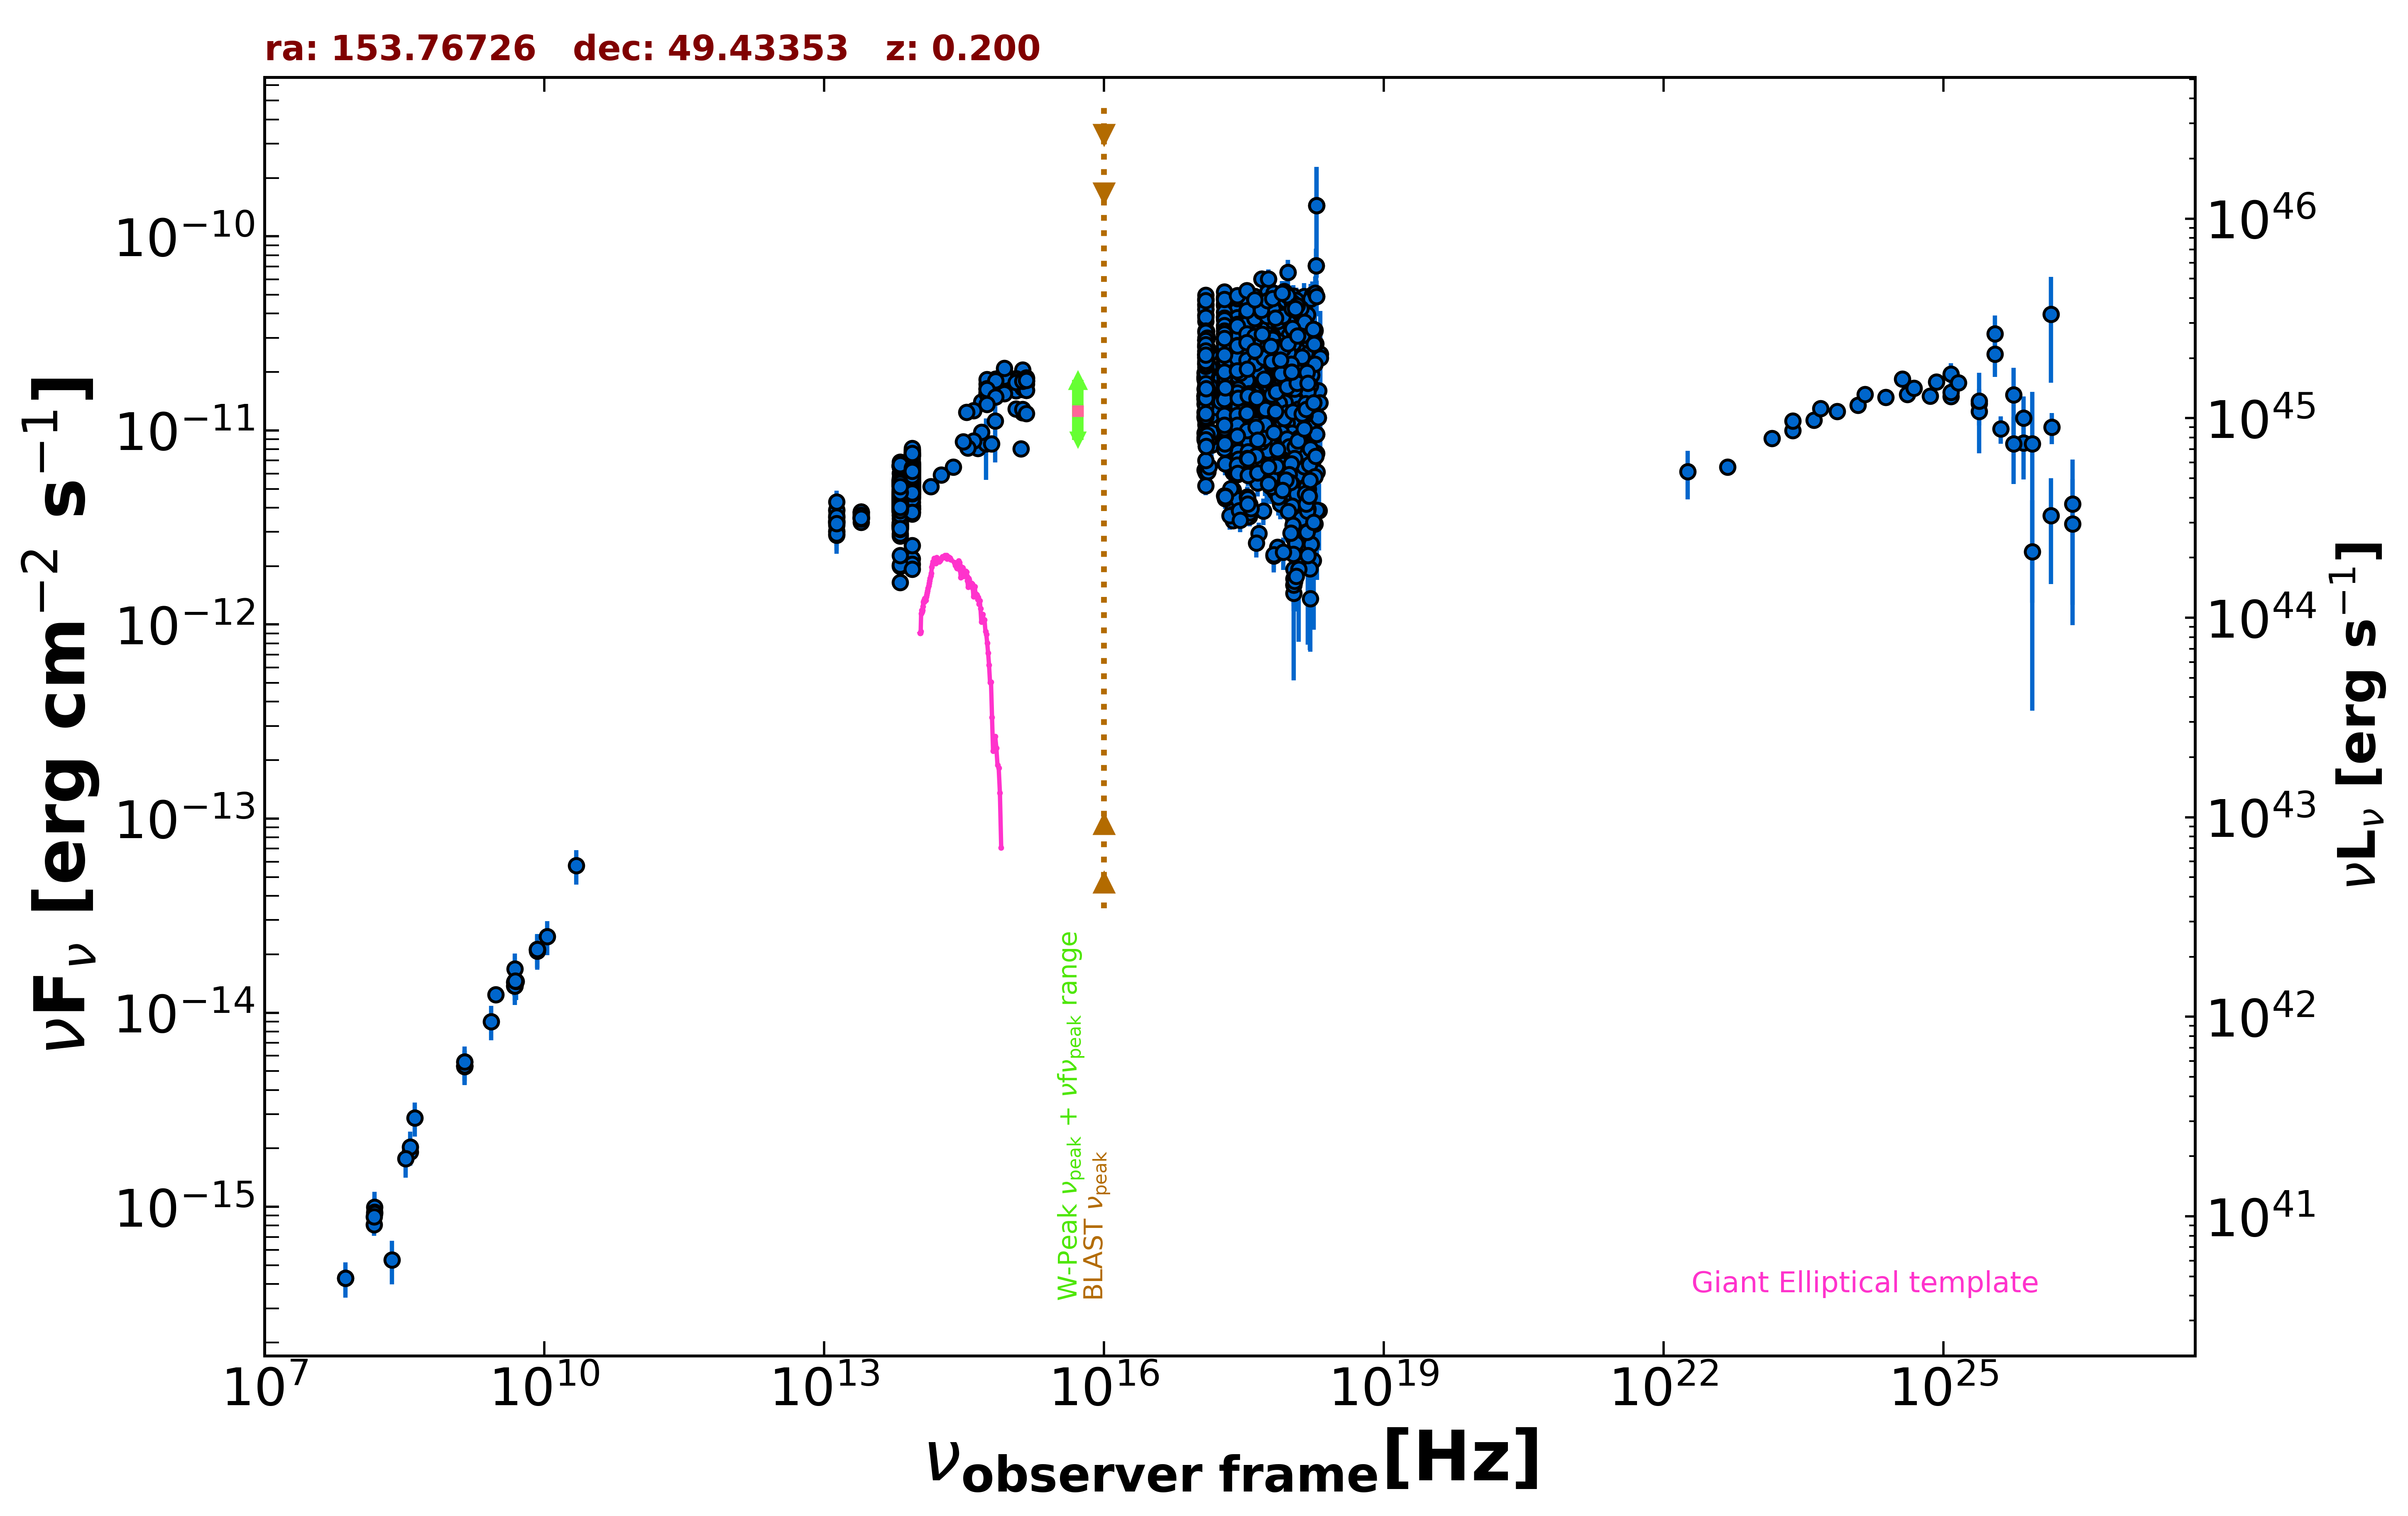

Data behind this chart, as committed beside it:
freq., flux, err_flux, MJD_start, MJD_end, flag, catalog, reference
1.400e+09, 5.574e-15, 2.000e-18, 55000, 55000, , FIRST, White et al. 1997  ApJ  475 479
1.400e+09, 5.288e-15, 1.580e-16, 55000, 55000, , NVSS, Condon et al. 1998  AJ  115  1693
3.000e+09, 1.240e-14, 3.500e-17, 55000, 55000, , VLASSQL, Gordon et al. 2021  ApJS  255  30
2.418e+17, 9.778e-12, 2.940e-13, 55000, 55000, , RASS, Boller et al. 2016  A&A  103  1
2.418e+17, 8.986e-12, 1.110e-13, 55000, 55000, , WGACAT, White et al. 2000  VizieR  IX/31/wgacat
7.253e+17, 1.783e-11, 7.000e-14, 55000, 55000, , 2SXPS, Evans et al. 2020  ApJS  247  54
1.209e+17, 1.881e-11, 1.100e-13, 55000, 55000, , 2SXPS, Evans et al. 2020  ApJS  247  54
3.627e+17, 1.482e-11, 1.000e-13, 55000, 55000, , 2SXPS, Evans et al. 2020  ApJS  247  54
1.088e+18, 1.264e-11, 1.200e-13, 55000, 55000, , 2SXPS, Evans et al. 2020  ApJS  247  54
2.418e+17, 4.862e-12, 1.505e-12, 55000, 55000, , IPCSL, Elvis et al. 1992  ApJS  80  257
1.500e+08, 8.079e-16, 8.100e-17, 55000, 55000, , TGSS150, Intema et al. 2017  A&A  598  A781
7.400e+07, 4.292e-16, 4.440e-17, 55000, 55000, , VLSSR, Lane et al. 2014  MNRAS  440 327
8.400e+09, 2.118e-14, 0.000e+00, 55000, 55000, , CRATES, Healey et al. 2007  ApJS  171  61
4.800e+09, 1.435e-14, 1.295e-15, 55000, 55000, , GB6, Gregory et al. 1996  ApJS  103  427
4.800e+09, 1.373e-14, 1.535e-15, 55000, 55000, , GB87, Gregory et al. 1992  VizieR  VIII/14/j20…
4.850e+09, 1.373e-14, 0.000e+00, 55000, 55000, , NORTH20, White and Becker  1992  ApJS  79  331
1.400e+09, 5.348e-15, 0.000e+00, 55000, 55000, , NORTH20, White and Becker  1992  ApJS  79  331
3.650e+08, 1.920e-15, 0.000e+00, 55000, 55000, , NORTH20, White and Becker  1992  ApJS  79  331
1.389e+14, 5.149e-12, 1.610e-13, 55000, 55000, , 2MASS, Skrutskie et al. 2006  AJ  131  1163
1.804e+14, 5.900e-12, 2.175e-13, 55000, 55000, , 2MASS, Skrutskie et al. 2006  AJ  131  1163
2.427e+14, 6.475e-12, 1.970e-13, 55000, 55000, , 2MASS, Skrutskie et al. 2006  AJ  131  1163
8.817e+13, 5.449e-12, 6.500e-15, 55000, 55000, , UNWISE, Schlafly et al. 2019  ApJS  240  30
6.517e+13, 4.613e-12, 8.500e-15, 55000, 55000, , UNWISE, Schlafly et al. 2019  ApJS  240  30
8.817e+13, 6.958e-12, 1.470e-13, 55000, 55000, , WISE, Wright et al. 2010  AJ  140  1868
6.517e+13, 6.018e-12, 1.165e-13, 55000, 55000, , WISE, Wright et al. 2010  AJ  140  1868
2.498e+13, 3.607e-12, 7.650e-14, 55000, 55000, , WISE, Wright et al. 2010  AJ  140  1868
1.363e+13, 3.419e-12, 1.760e-13, 55000, 55000, , WISE, Wright et al. 2010  AJ  140  1868
8.817e+13, 5.045e-12, 8.850e-14, 56780, 56780, , NEOWISE, Mainzer et al. 2014  ApJ  792  30
6.517e+13, 4.519e-12, 8.700e-14, 56780, 56780, , NEOWISE, Mainzer et al. 2014  ApJ  792  30
8.817e+13, 5.351e-12, 9.400e-14, 56780, 56780, , NEOWISE, Mainzer et al. 2014  ApJ  792  30
6.517e+13, 4.284e-12, 1.025e-13, 56780, 56780, , NEOWISE, Mainzer et al. 2014  ApJ  792  30
8.817e+13, 5.254e-12, 9.650e-14, 56780, 56780, , NEOWISE, Mainzer et al. 2014  ApJ  792  30
6.517e+13, 4.536e-12, 9.600e-14, 56780, 56780, , NEOWISE, Mainzer et al. 2014  ApJ  792  30
8.817e+13, 5.239e-12, 1.060e-13, 56780, 56780, , NEOWISE, Mainzer et al. 2014  ApJ  792  30
6.517e+13, 4.356e-12, 9.250e-14, 56780, 56780, , NEOWISE, Mainzer et al. 2014  ApJ  792  30
8.817e+13, 4.989e-12, 1.335e-13, 56780, 56780, , NEOWISE, Mainzer et al. 2014  ApJ  792  30
6.517e+13, 4.360e-12, 9.250e-14, 56780, 56780, , NEOWISE, Mainzer et al. 2014  ApJ  792  30
8.817e+13, 5.158e-12, 8.550e-14, 56780, 56780, , NEOWISE, Mainzer et al. 2014  ApJ  792  30
6.517e+13, 4.324e-12, 8.350e-14, 56780, 56780, , NEOWISE, Mainzer et al. 2014  ApJ  792  30
8.817e+13, 5.205e-12, 9.600e-14, 56781, 56781, , NEOWISE, Mainzer et al. 2014  ApJ  792  30
6.517e+13, 4.416e-12, 8.500e-14, 56781, 56781, , NEOWISE, Mainzer et al. 2014  ApJ  792  30
8.817e+13, 5.172e-12, 8.550e-14, 56780, 56780, , NEOWISE, Mainzer et al. 2014  ApJ  792  30
6.517e+13, 4.320e-12, 1.035e-13, 56780, 56780, , NEOWISE, Mainzer et al. 2014  ApJ  792  30
8.817e+13, 5.143e-12, 9.450e-14, 56780, 56780, , NEOWISE, Mainzer et al. 2014  ApJ  792  30
6.517e+13, 4.152e-12, 1.070e-13, 56780, 56780, , NEOWISE, Mainzer et al. 2014  ApJ  792  30
8.817e+13, 5.346e-12, 8.900e-14, 56780, 56780, , NEOWISE, Mainzer et al. 2014  ApJ  792  30
6.517e+13, 4.519e-12, 1.040e-13, 56780, 56780, , NEOWISE, Mainzer et al. 2014  ApJ  792  30
8.817e+13, 5.182e-12, 1.050e-13, 56780, 56780, , NEOWISE, Mainzer et al. 2014  ApJ  792  30
6.517e+13, 4.437e-12, 9.400e-14, 56780, 56780, , NEOWISE, Mainzer et al. 2014  ApJ  792  30
8.817e+13, 5.215e-12, 1.010e-13, 56780, 56780, , NEOWISE, Mainzer et al. 2014  ApJ  792  30
6.517e+13, 4.469e-12, 8.650e-14, 56780, 56780, , NEOWISE, Mainzer et al. 2014  ApJ  792  30
8.817e+13, 5.278e-12, 9.750e-14, 56780, 56780, , NEOWISE, Mainzer et al. 2014  ApJ  792  30
6.517e+13, 4.276e-12, 9.450e-14, 56780, 56780, , NEOWISE, Mainzer et al. 2014  ApJ  792  30
8.817e+13, 5.191e-12, 1.050e-13, 56780, 56780, , NEOWISE, Mainzer et al. 2014  ApJ  792  30
6.517e+13, 4.348e-12, 8.450e-14, 56780, 56780, , NEOWISE, Mainzer et al. 2014  ApJ  792  30
8.817e+13, 4.935e-12, 1.045e-13, 56779, 56779, , NEOWISE, Mainzer et al. 2014  ApJ  792  30
6.517e+13, 4.237e-12, 8.600e-14, 56779, 56779, , NEOWISE, Mainzer et al. 2014  ApJ  792  30
8.817e+13, 5.406e-12, 1.045e-13, 56779, 56779, , NEOWISE, Mainzer et al. 2014  ApJ  792  30
6.517e+13, 4.137e-12, 9.500e-14, 56779, 56779, , NEOWISE, Mainzer et al. 2014  ApJ  792  30
8.817e+13, 5.225e-12, 1.105e-13, 56779, 56779, , NEOWISE, Mainzer et al. 2014  ApJ  792  30
... 2,521 more rows
